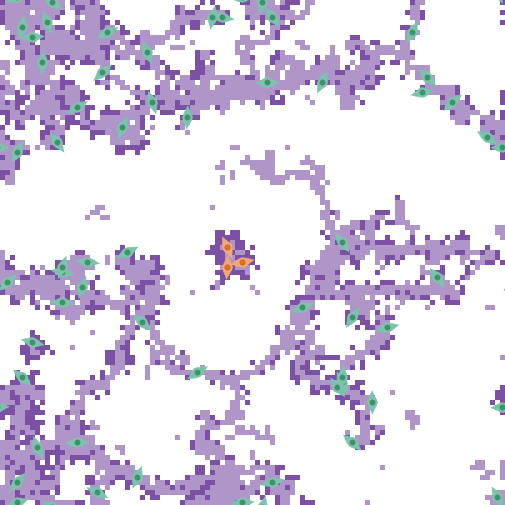

The data file committed next to this chart (first rows):
export-world data (NetLogo 6.4.0)
LungFibrosis_BehaviorSpace.nlogo
10/15/2025 15:52:15:150 -0400
RANDOM STATE
0 0 -1727483681 183 0.0 false -142410530…
GLOBALS
min-pxcor, max-pxcor, min-pycor, max-pycor, perspective, subject, nextIndex, directed-links, ticks, clock, dt, fibroblastspeed, fibro_collagen, gaussian-radius, gaussian-stdev, h, have-dosed-pentox, have-dosed-pirf, hightgfbetathresh, ifc, initial-fibroblast-cells, initial-number-of-macrophages, initial-number-of-sources, initialsourcetgfbeta
-50, 50, -50, 50, 0, nobody, 160, "NEITHER", 8736, 1, 1, 1, 1, 3, 2, 10, 0, 1, 4000, 60, 60, 0, 100, 5000
TURTLES
who, color, heading, xcor, ycor, shape, label, label-color, breed, hidden?, size, pen-size, pen-mode, tgfbeta_fb, prev-patch, tries-for-chemotax, tries-for-migrate, tgfbeta_myo
0, 77, 271, 50, 21, "myofibroblast", "", 9.9, {breed myofibroblasts}, false, 5, 1, "up", , {patch 50 22}, 1, 1, 83049
1, 77, 333.6, 18, -26, "myofibroblast", "", 9.9, {breed myofibroblasts}, false, 5, 1, "up", , {patch 17 -26}, 1, 1, 187710
2, 27, 78.83, -2, -2, "fibroblast", "", 9.9, {breed fibroblasts}, false, 5, 1, "up", 0, {patch -2 -3}, 0, 1, 
3, 77, 76.21, 4, -46, "myofibroblast", "", 9.9, {breed myofibroblasts}, false, 5, 1, "up", , {patch 4 -47}, 1, 1, 219456
4, 77, 250.6, -47, -50, "myofibroblast", "", 9.9, {breed myofibroblasts}, false, 5, 1, "up", , {patch -47 -49}, 1, 1, 109776
5, 77, 340.2, -20, 30, "myofibroblast", "", 9.9, {breed myofibroblasts}, false, 5, 1, "up", , {patch -21 30}, 1, 1, 174501
6, 77, 310.6, 20, -38, "myofibroblast", "", 9.9, {breed myofibroblasts}, false, 5, 1, "up", , {patch 19 -37}, 1, 2, 61803
7, 77, 39.84, -47, -46, "myofibroblast", "", 9.9, {breed myofibroblasts}, false, 5, 1, "up", , {patch -48 -47}, 1, 1, 83726
8, 77, 26.78, -47, 20, "myofibroblast", "", 9.9, {breed myofibroblasts}, false, 5, 1, "up", , {patch -48 20}, 1, 1, 76348
9, 77, 228.8, -30, 36, "myofibroblast", "", 9.9, {breed myofibroblasts}, false, 5, 1, "up", , {patch -29 37}, 1, 1, 167096
10, 77, 100.6, -38, -4, "myofibroblast", "", 9.9, {breed myofibroblasts}, false, 5, 1, "up", , {patch -38 -5}, 1, 1, 78056
11, 77, 17.59, -34, -7, "myofibroblast", "", 9.9, {breed myofibroblasts}, false, 5, 1, "up", , {patch -35 -7}, 1, 1, 58602
12, 77, 11.26, -46, 45, "myofibroblast", "", 9.9, {breed myofibroblasts}, false, 5, 1, "up", , {patch -47 45}, 1, 1, 33913
13, 77, 277.8, -6, 47, "myofibroblast", "", 9.9, {breed myofibroblasts}, false, 5, 1, "up", , {patch -6 48}, 1, 1, 132630
14, 77, 322.7, 37, -5, "myofibroblast", "", 9.9, {breed myofibroblasts}, false, 5, 1, "up", , {patch 36 -4}, 1, 1, 73849
15, 77, 2.324, -13, 27, "myofibroblast", "", 9.9, {breed myofibroblasts}, false, 5, 1, "up", , {patch -14 27}, 1, 2, 106267
16, 77, 185.3, -42, 38, "myofibroblast", "", 9.9, {breed myofibroblasts}, false, 5, 1, "up", , {patch -41 38}, 1, 1, 156976
17, 77, 323.5, 18, 2, "myofibroblast", "", 9.9, {breed myofibroblasts}, false, 5, 1, "up", , {patch 17 3}, 1, 1, 33548
18, 77, 269.8, 3, 34, "myofibroblast", "", 9.9, {breed myofibroblasts}, false, 5, 1, "up", , {patch 3 35}, 1, 1, 164540
19, 77, 274.7, -38, -10, "myofibroblast", "", 9.9, {breed myofibroblasts}, false, 5, 1, "up", , {patch -38 -9}, 2, 1, 41307
20, 77, 247.3, 10, -11, "myofibroblast", "", 9.9, {breed myofibroblasts}, false, 5, 1, "up", , {patch 10 -10}, 1, 1, 125979
21, 77, 255.7, 27, -15, "myofibroblast", "", 9.9, {breed myofibroblasts}, false, 5, 1, "up", , {patch 27 -14}, 1, 1, 275840
22, 77, 359.4, 24, -30, "myofibroblast", "", 9.9, {breed myofibroblasts}, false, 5, 1, "up", , {patch 23 -30}, 1, 2, 80340
23, 77, 22.03, -23, -45, "myofibroblast", "", 9.9, {breed myofibroblasts}, false, 5, 1, "up", , {patch -24 -45}, 1, 1, 136352
24, 77, 158.3, -43, -39, "myofibroblast", "", 9.9, {breed myofibroblasts}, false, 5, 1, "up", , {patch -42 -39}, 1, 1, 95095
25, 77, 63.29, -25, 0, "myofibroblast", "", 9.9, {breed myofibroblasts}, false, 5, 1, "up", , {patch -25 -1}, 1, 1, 60727
26, 77, 341, -21, 40, "myofibroblast", "", 9.9, {breed myofibroblasts}, false, 5, 1, "up", , {patch -22 40}, 1, 1, 23765
27, 77, 193.6, 2, 50, "myofibroblast", "", 9.9, {breed myofibroblasts}, false, 5, 1, "up", , {patch 3 50}, 2, 1, 94634
28, 77, 59.27, -35, 29, "myofibroblast", "", 9.9, {breed myofibroblasts}, false, 5, 1, "up", , {patch -36 28}, 1, 1, 130752
29, 77, 324.4, -39, 22, "myofibroblast", "", 9.9, {breed myofibroblasts}, false, 5, 1, "up", , {patch -40 23}, 1, 1, 133768
30, 77, 333.8, 49, -49, "myofibroblast", "", 9.9, {breed myofibroblasts}, false, 5, 1, "up", , {patch 48 -49}, 1, 1, 42979
31, 77, 142.3, 17, -27, "myofibroblast", "", 9.9, {breed myofibroblasts}, false, 5, 1, "up", , {patch 18 -28}, 1, 2, 124261
32, 77, 191.8, -8, 47, "myofibroblast", "", 9.9, {breed myofibroblasts}, false, 5, 1, "up", , {patch -7 47}, 1, 1, 108946
33, 77, 295.8, -31, -48, "myofibroblast", "", 9.9, {breed myofibroblasts}, false, 5, 1, "up", , {patch -31 -47}, 1, 1, 25347
34, 77, 87.02, 50, -31, "myofibroblast", "", 9.9, {breed myofibroblasts}, false, 5, 1, "up", , {patch 50 -32}, 1, 1, 72836
35, 77, 258.2, 34, 32, "myofibroblast", "", 9.9, {breed myofibroblasts}, false, 5, 1, "up", , {patch 34 33}, 1, 1, 47211
36, 77, 7.83, 18, -25, "myofibroblast", "", 9.9, {breed myofibroblasts}, false, 5, 1, "up", , {patch 17 -25}, 1, 2, 27195
37, 77, 143, 4, 47, "myofibroblast", "", 9.9, {breed myofibroblasts}, false, 5, 1, "up", , {patch 5 46}, 1, 1, 82492
38, 27, 3.454, -5, -3, "fibroblast", "", 9.9, {breed fibroblasts}, false, 5, 1, "up", 0, {patch -6 -3}, 0, 1, 
39, 77, 268.2, -35, -38, "myofibroblast", "", 9.9, {breed myofibroblasts}, false, 5, 1, "up", , {patch -35 -37}, 1, 1, 132089
40, 77, 135.4, 35, 35, "myofibroblast", "", 9.9, {breed myofibroblasts}, false, 5, 1, "up", , {patch 36 34}, 1, 1, 74274
41, 77, 304.4, -40, 50, "myofibroblast", "", 9.9, {breed myofibroblasts}, false, 5, 1, "up", , {patch -41 -50}, 1, 1, 98540
42, 77, 25.19, 32, 44, "myofibroblast", "", 9.9, {breed myofibroblasts}, false, 5, 1, "up", , {patch 31 44}, 1, 2, 31921
43, 77, 341.8, -41, 46, "myofibroblast", "", 9.9, {breed myofibroblasts}, false, 5, 1, "up", , {patch -42 46}, 1, 1, 54404
44, 77, 227, -49, -6, "myofibroblast", "", 9.9, {breed myofibroblasts}, false, 5, 1, "up", , {patch -48 -5}, 1, 1, 37372
45, 77, 85.68, -44, 43, "myofibroblast", "", 9.9, {breed myofibroblasts}, false, 5, 1, "up", , {patch -44 42}, 1, 5, 204039
46, 77, 103.2, -44, -18, "myofibroblast", "", 9.9, {breed myofibroblasts}, false, 5, 1, "up", , {patch -44 -19}, 1, 1, 19546
47, 77, 19.63, -38, -3, "myofibroblast", "", 9.9, {breed myofibroblasts}, false, 5, 1, "up", , {patch -39 -3}, 1, 3, 64183
48, 77, 200.4, -26, 25, "myofibroblast", "", 9.9, {breed myofibroblasts}, false, 5, 1, "up", , {patch -25 25}, 1, 1, 167253
49, 77, 312, -22, -14, "myofibroblast", "", 9.9, {breed myofibroblasts}, false, 5, 1, "up", , {patch -23 -13}, 1, 1, 154398
50, 77, 95.99, -33, -2, "myofibroblast", "", 9.9, {breed myofibroblasts}, false, 5, 1, "up", , {patch -33 -3}, 1, 2, 120634
... 10,225 more rows
